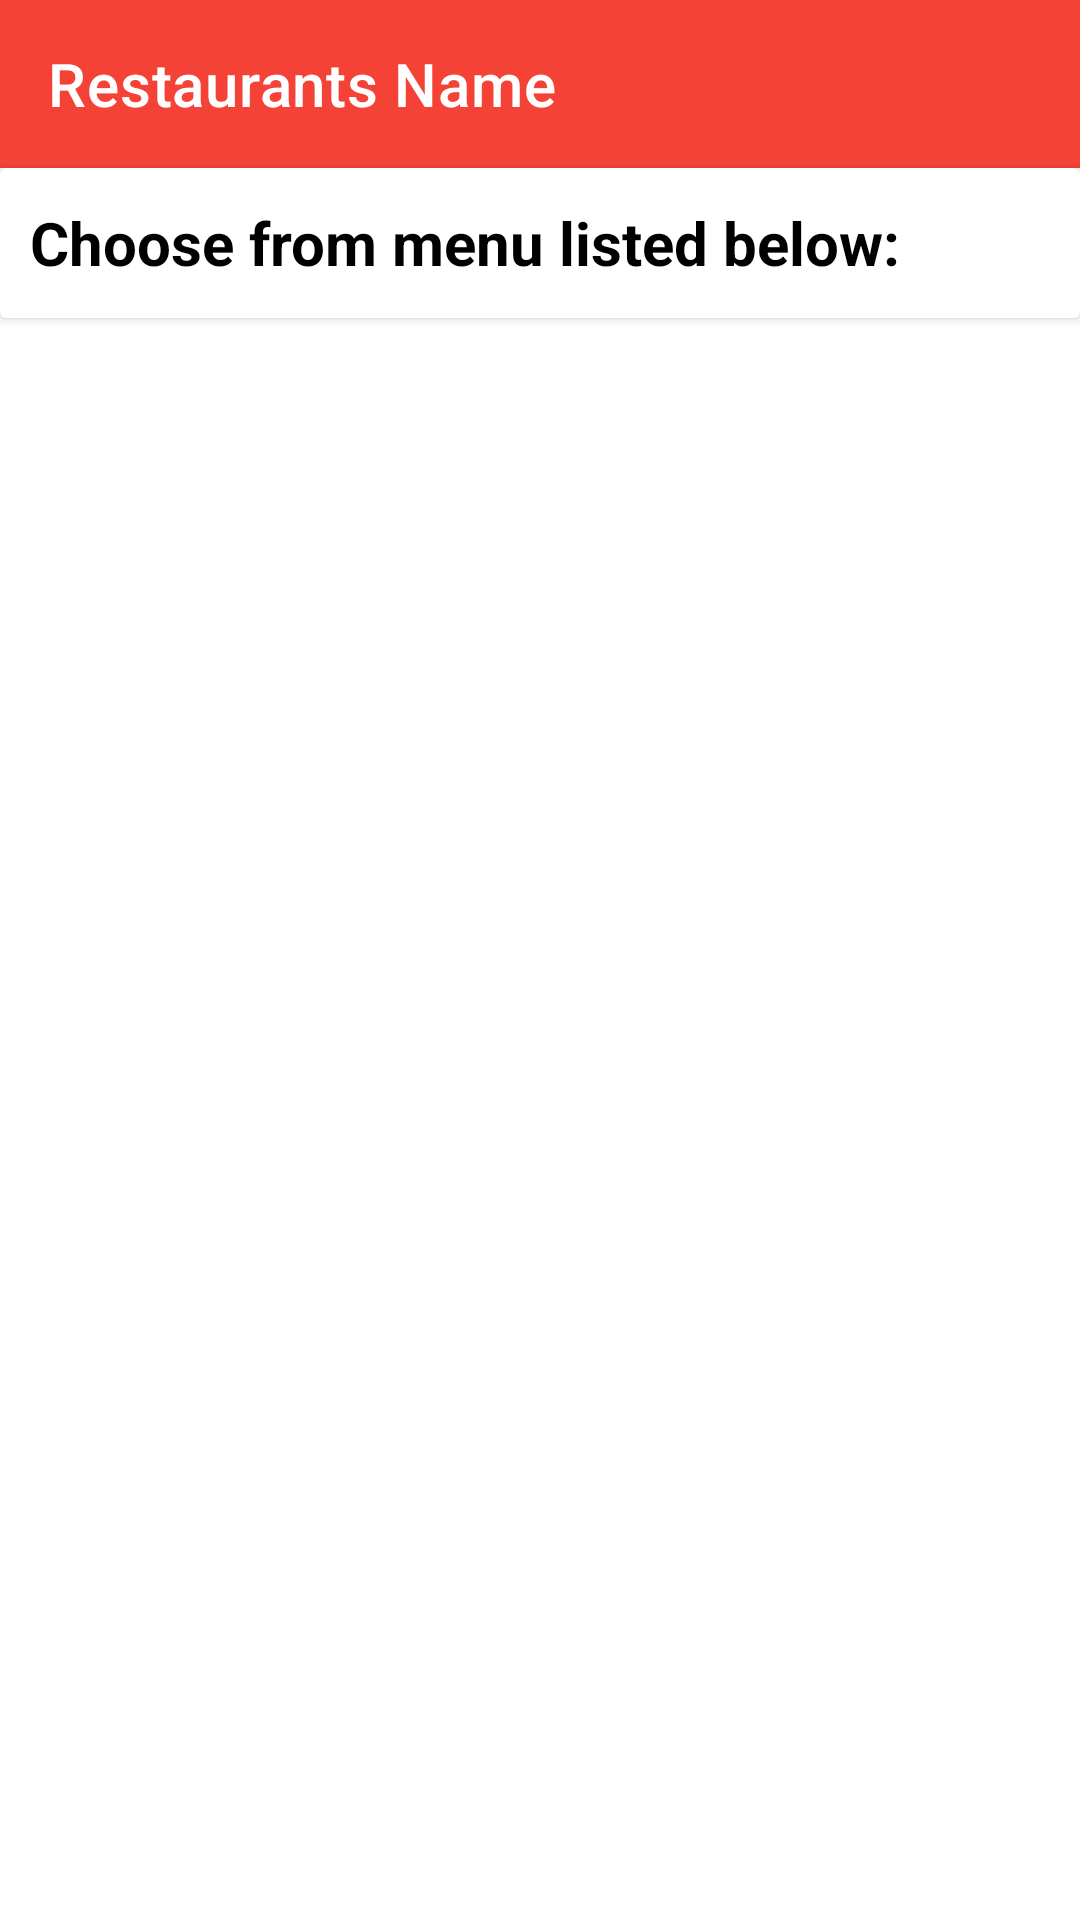

Layout XML and referenced resources for this Android screen:
<!-- AndroidManifest.xml: application theme Theme.FoodRunner -->
<!-- res/layout/activity_restaurants_details.xml -->
<?xml version="1.0" encoding="utf-8"?>
<RelativeLayout xmlns:android="http://schemas.android.com/apk/res/android"
    xmlns:tools="http://schemas.android.com/tools"
    android:layout_width="match_parent"
    android:layout_height="match_parent"
    xmlns:app="http://schemas.android.com/apk/res-auto"
    tools:context=".activities.RestaurantsDetails">

    <androidx.appcompat.widget.Toolbar
        android:id="@+id/toolbar"
        android:layout_width="match_parent"
        android:layout_height="?attr/actionBarSize"
        android:background="@color/primary"
        app:title="Restaurants Name"
        android:theme="@style/ThemeOverlay.AppCompat.Dark"/>
    <androidx.cardview.widget.CardView
        android:id="@+id/text1"
        android:layout_width="match_parent"
        android:layout_height="50dp"
        android:layout_below="@+id/toolbar">
        <TextView
            android:layout_width="match_parent"
            android:layout_height="match_parent"
            android:text="Choose from menu listed below:"
            android:textSize="20sp"
            android:gravity="center_vertical"
            android:textColor="@color/black"
            android:textStyle="bold"
            android:layout_marginStart="10dp"/>
    </androidx.cardview.widget.CardView>

    <androidx.recyclerview.widget.RecyclerView
        android:id="@+id/restaurantDetailRecycler"
        android:layout_width="match_parent"
        android:layout_height="wrap_content"
        android:layout_below="@+id/text1"
        android:layout_margin="5dp"
        android:padding="10dp"/>
    <RelativeLayout
        android:id="@+id/progressBar"
        android:layout_width="match_parent"
        android:layout_height="match_parent"
        android:layout_below="@+id/text1"
        android:background="@color/white">

        <ProgressBar
            android:layout_width="wrap_content"
            android:layout_height="wrap_content"
            android:layout_centerInParent="true"/>

    </RelativeLayout>
</RelativeLayout>
<!-- resources referenced by this layout -->
<resources>
  <color name="black">#FF000000</color>
  <color name="primary">#f44336</color>
  <color name="white">#FFFFFFFF</color>
  <style name="Theme.FoodRunner" parent="Theme.MaterialComponents.Light.NoActionBar">
          
          <item name="colorPrimary">@color/primary</item>
          <item name="colorPrimaryVariant">@color/primary_dark</item>
          <item name="colorOnPrimary">@color/white</item>
          
          <item name="colorSecondary">@color/teal_200</item>
          <item name="colorSecondaryVariant">@color/teal_700</item>
          <item name="colorOnSecondary">@color/black</item>
          
          <item name="android:statusBarColor" tools:targetApi="l">?attr/colorPrimaryVariant</item>
          
      </style>
  <color name="primary_dark">#ba000d</color>
  <color name="teal_200">#FF03DAC5</color>
  <color name="teal_700">#FF018786</color>
</resources>
